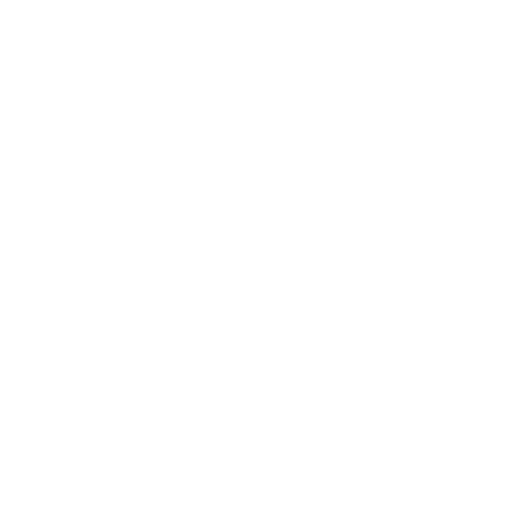
t = 0.00 s
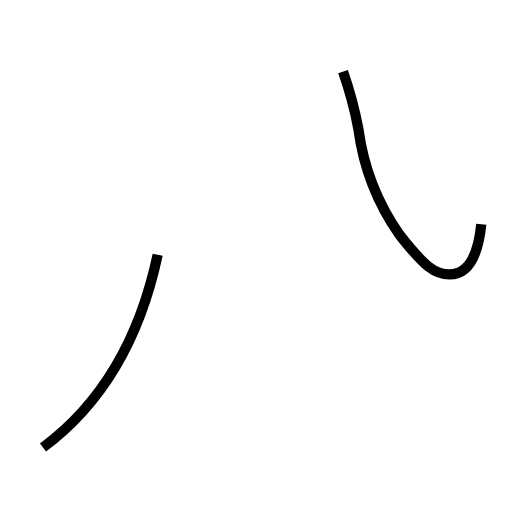
t = 1.57 s
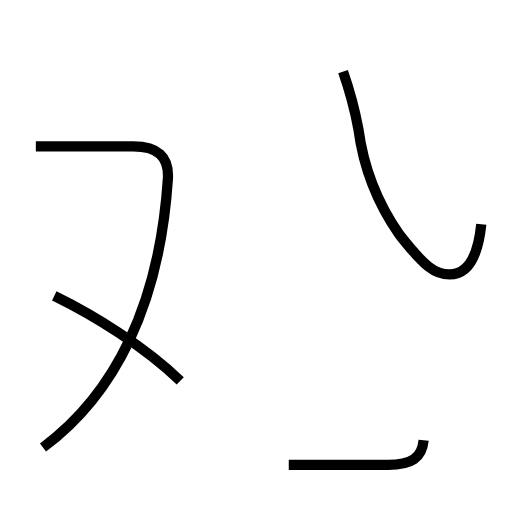
t = 3.12 s
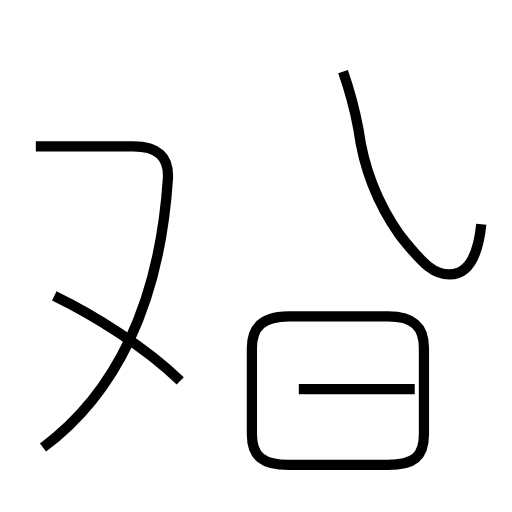
t = 4.76 s
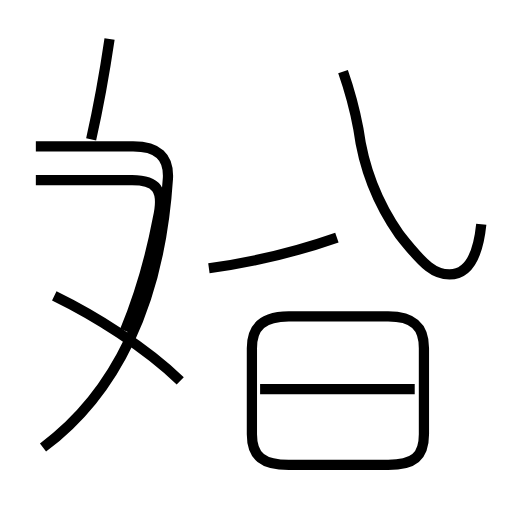
t = 6.36 s
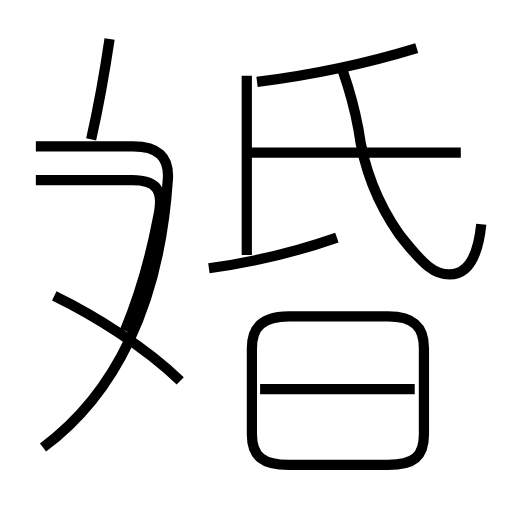
t = 7.99 s

The animated SVG that drew these frames (rendered in a browser with its animation timeline set to each time). Animation: 11 SMIL elements (animate=11); one cycle of 7.99 s.

<?xml version='1.0' encoding='utf-8'?>
<svg viewBox="0.0 -6.0 50.0 50.0" version="1.1" xmlns="http://www.w3.org/2000/svg"><rect x="-1000" y="-1000" width="2000" height="2000" stroke="white" fill="white" /><g style="fill:none;stroke:#000000;stroke-width:1"><path d="M 47.0 -22.1 C 46.6 -18.2 45.3 -17.2 43.9 -17.2 C 42.5 -17.2 41.5 -17.9 39.0 -21.1 C 36.9 -24.1 35.5 -27.6 35.0 -31.4 C 34.7 -33.0 34.2 -35.0 33.5 -37.0 " transform="translate(0.0 38.0)" stroke-dasharray="29.82434635763859" stroke-dashoffset="29.82434635763859"><animate attributeName="stroke-dashoffset" from="29.82434635763859" to="0" dur="0.8947303907291576s" begin="0s; anim_end.end" fill="freeze" id="anim0" /></path><path d="M 4.2 -0.3 C 11.2 -5.5 15.6 -14.2 16.4 -26.6 C 16.5 -28.7 15.4 -29.7 13.0 -29.7 L 3.5 -29.7 " transform="translate(0.0 38.0)" stroke-dasharray="44.80195164795283" stroke-dashoffset="44.80195164795283"><animate attributeName="stroke-dashoffset" from="44.80195164795283" to="0" dur="1.344058549438585s" begin="anim0.end" fill="freeze" id="anim1" /></path><path d="M 17.6 -6.8 C 14.2 -10.1 9.2 -13.2 5.3 -15.1 " transform="translate(0.0 38.0)" stroke-dasharray="14.893381359903167" stroke-dashoffset="14.893381359903167"><animate attributeName="stroke-dashoffset" from="14.893381359903167" to="0" dur="0.446801440797095s" begin="anim1.end" fill="freeze" id="anim2" /></path><path d="M 28.2 1.4 L 37.9 1.4 C 40.4 1.4 41.4 0.6 41.4 -1.6 L 41.4 -10.0 C 41.4 -12.1 40.4 -13.1 37.9 -13.1 L 28.2 -13.1 C 25.7 -13.1 24.6 -12.1 24.6 -10.0 L 24.6 -1.6 C 24.6 0.6 25.7 1.4 28.2 1.4 Z " transform="translate(0.0 38.0)" stroke-dasharray="57.893893497709" stroke-dashoffset="57.893893497709"><animate attributeName="stroke-dashoffset" from="57.893893497709" to="0" dur="1.73681680493127s" begin="anim2.end" fill="freeze" id="anim3" /></path><path d="M 40.5 -6.0 L 25.4 -6.0 " transform="translate(0.0 38.0)" stroke-dasharray="15.100000000000001" stroke-dashoffset="15.100000000000001"><animate attributeName="stroke-dashoffset" from="15.100000000000001" to="0" dur="0.453s" begin="anim3.end" fill="freeze" id="anim4" /></path><path d="M 12.2 -11.7 C 13.4 -14.6 14.6 -18.4 15.4 -22.6 C 16.1 -25.6 15.2 -26.4 12.9 -26.4 L 3.5 -26.4 " transform="translate(0.0 38.0)" stroke-dasharray="26.484475777603276" stroke-dashoffset="26.484475777603276"><animate attributeName="stroke-dashoffset" from="26.484475777603276" to="0" dur="0.7945342733280982s" begin="anim4.end" fill="freeze" id="anim5" /></path><path d="M 20.4 -17.8 C 24.8 -18.4 28.9 -19.4 32.9 -20.8 " transform="translate(0.0 38.0)" stroke-dasharray="12.877007849541723" stroke-dashoffset="12.877007849541723"><animate attributeName="stroke-dashoffset" from="12.877007849541723" to="0" dur="0.38631023548625165s" begin="anim5.end" fill="freeze" id="anim6" /></path><path d="M 8.9 -30.4 C 9.6 -33.5 10.2 -36.8 10.7 -40.2 " transform="translate(0.0 38.0)" stroke-dasharray="9.96631322582881" stroke-dashoffset="9.96631322582881"><animate attributeName="stroke-dashoffset" from="9.96631322582881" to="0" dur="0.29898939677486425s" begin="anim6.end" fill="freeze" id="anim7" /></path><path d="M 24.1 -19.1 L 24.1 -36.6 " transform="translate(0.0 38.0)" stroke-dasharray="17.5" stroke-dashoffset="17.5"><animate attributeName="stroke-dashoffset" from="17.5" to="0" dur="0.525s" begin="anim7.end" fill="freeze" id="anim8" /></path><path d="M 45.0 -29.1 L 24.1 -29.1 " transform="translate(0.0 38.0)" stroke-dasharray="20.9" stroke-dashoffset="20.9"><animate attributeName="stroke-dashoffset" from="20.9" to="0" dur="0.6269999999999999s" begin="anim8.end" fill="freeze" id="anim9" /></path><path d="M 25.1 -36.0 C 29.9 -36.6 35.8 -37.8 40.7 -39.3" transform="translate(0.0 38.0)" stroke-dasharray="15.963090651391491" stroke-dashoffset="15.963090651391491"><animate attributeName="stroke-dashoffset" from="15.963090651391491" to="0" dur="0.4788927195417447s" begin="anim9.end" fill="freeze" id="anim_end" /></path></g></svg>
